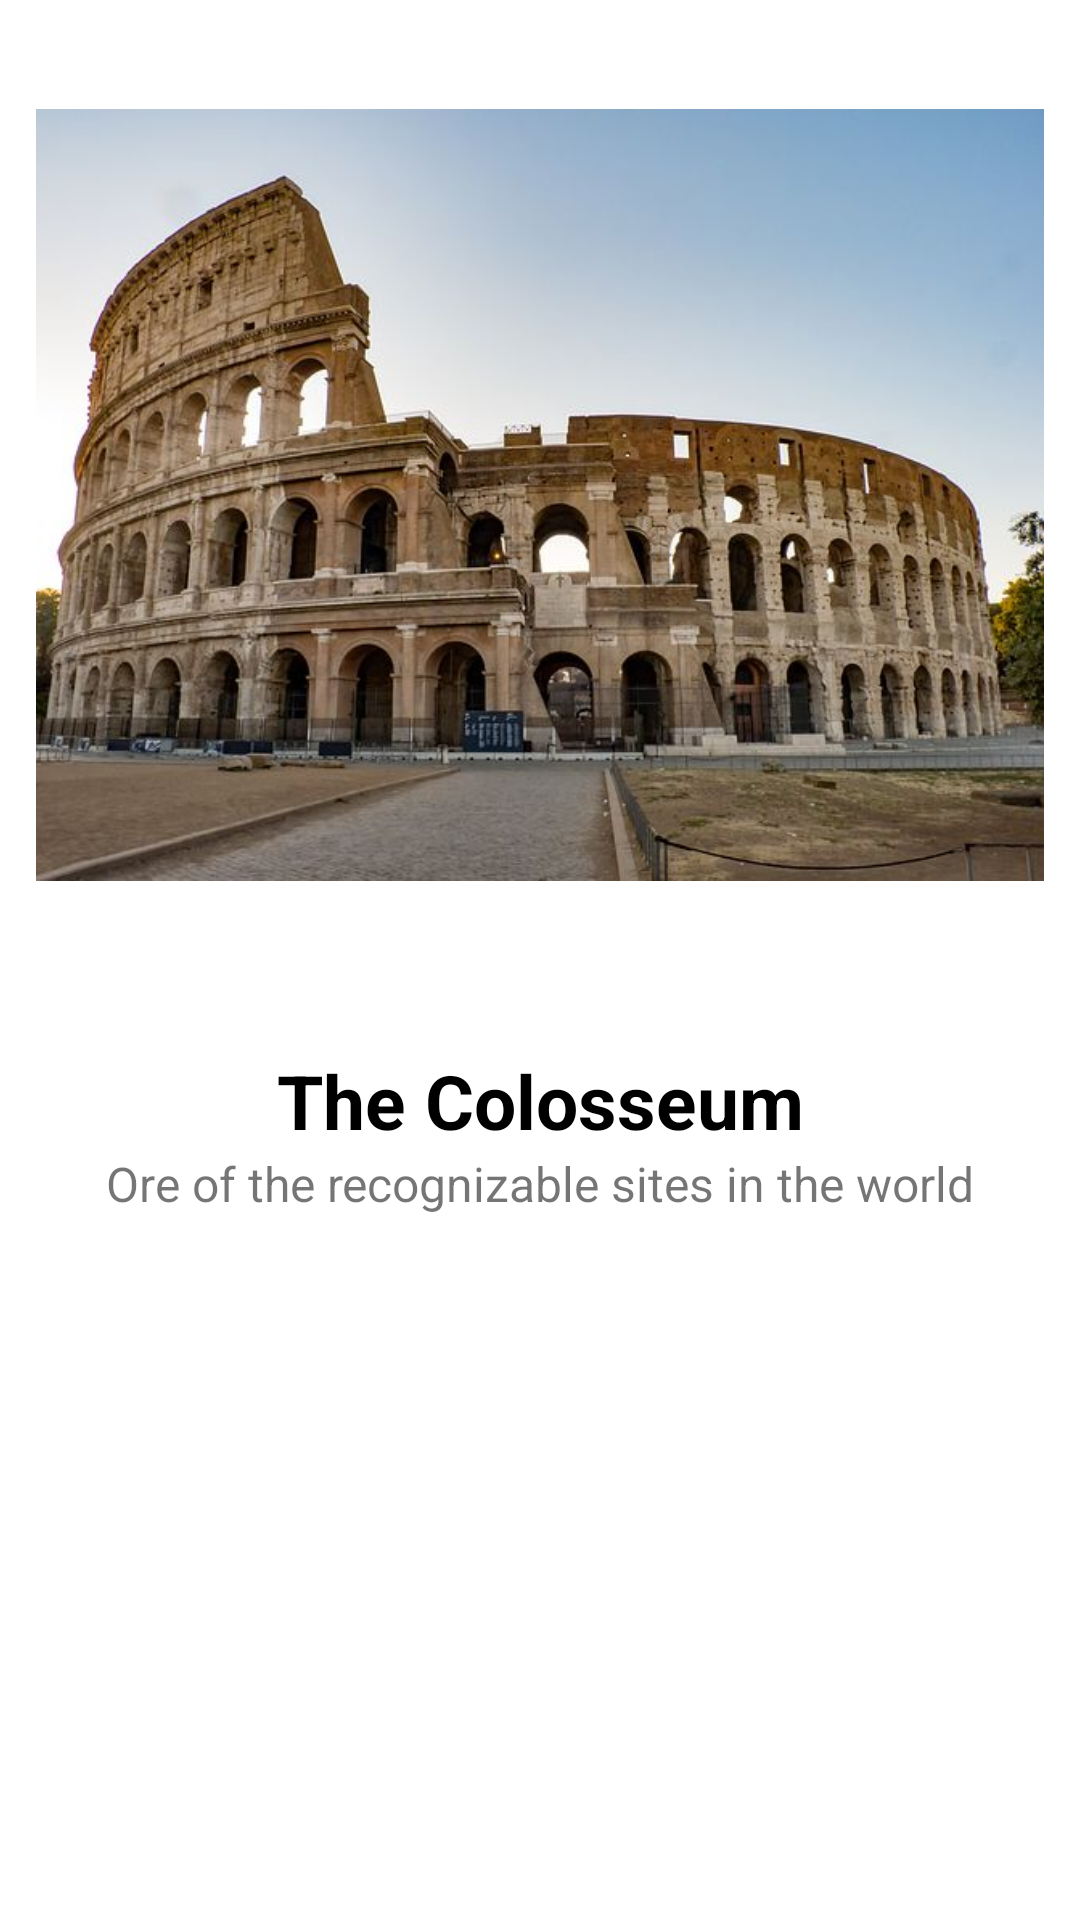

Produce the Android XML layout that renders to this screen, including the resource entries it uses.
<!-- AndroidManifest.xml: application theme Theme.Mark_6 -->
<!-- res/layout/fragment_3.xml -->
<?xml version="1.0" encoding="utf-8"?>
<androidx.constraintlayout.widget.ConstraintLayout xmlns:android="http://schemas.android.com/apk/res/android"
    xmlns:app="http://schemas.android.com/apk/res-auto"
    xmlns:tools="http://schemas.android.com/tools"
    android:layout_width="match_parent"
    android:layout_height="match_parent"
    tools:context=".fragment_three.Fragment_3">

    <ImageView
        android:id="@+id/colosseum"
        android:layout_width="match_parent"
        android:layout_height="300dp"
        android:layout_marginHorizontal="12dp"
        android:layout_marginTop="15dp"
        android:src="@drawable/colosseum1"
        app:layout_constraintTop_toTopOf="parent" />

    <TextView

        android:id="@+id/title_1"
        android:layout_width="wrap_content"
        android:layout_height="wrap_content"
        android:layout_marginTop="35dp"
        android:text="The Colosseum"
        android:textColor="@color/black"
        android:textSize="25sp"
        android:textStyle="bold"
        app:layout_constraintEnd_toEndOf="parent"
        app:layout_constraintStart_toStartOf="parent"
        app:layout_constraintTop_toBottomOf="@id/colosseum" />

    <TextView
        android:id="@+id/description"
        android:layout_width="wrap_content"
        android:layout_height="wrap_content"
        android:text="Ore of the recognizable sites in the world"
        android:textSize="16sp"
        app:layout_constraintEnd_toEndOf="parent"
        app:layout_constraintStart_toStartOf="parent"
        app:layout_constraintTop_toBottomOf="@id/title_1" />

</androidx.constraintlayout.widget.ConstraintLayout>
<!-- resources referenced by this layout -->
<resources>
  <!-- drawable colosseum1: jpg bitmap (drawable, 56660 bytes) -->
  <style name="Theme.Mark_6" parent="Theme.MaterialComponents.DayNight.DarkActionBar">
          
          <item name="colorPrimary">@color/purple_500</item>
          <item name="colorPrimaryVariant">@color/purple_700</item>
          <item name="colorOnPrimary">@color/white</item>
          
          <item name="colorSecondary">@color/teal_200</item>
          <item name="colorSecondaryVariant">@color/teal_700</item>
          <item name="colorOnSecondary">@color/black</item>
          
          <item name="android:statusBarColor" tools:targetApi="l">?attr/colorPrimaryVariant</item>
          
      </style>
  <!-- not gathered from this repository: default colours our renderer supplied (Android Studio template values) -->
  <color name="purple_500">#FF6200EE</color>
  <color name="purple_700">#FF3700B3</color>
  <color name="teal_200">#FF03DAC5</color>
  <color name="teal_700">#FF018786</color>
  <color name="black">#FF000000</color>
  <color name="white">#FFFFFFFF</color>
</resources>
